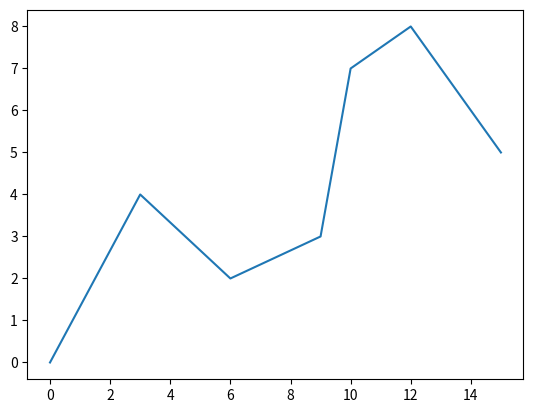

This figure's Python source:
import matplotlib.pyplot as plt
import numpy as np


def knot_values(n, k):
    t = np.zeros((1, n+k+1))
    for i in range(0, n+k+1):
        if i < k:
            t[0][i] = 0
        if i >= k and i <= n:
            t[0][i] = i-k+1
        if i > n:
            t[0][i] = n-k+2

    return t


def basis_spline(u, t, i, k):
    if k == 1:
        if t[0][i] <= u <= t[0][i + 1]:
            sol = 1
        else:
            sol = 0
    else:
        a = (u - t[0][i])*basis_spline(u, t, i, k-1)
        b = t[0][i+k-1] - t[0][i]
        c = (t[0][i+k] - u)*basis_spline(u, t, i+1, k-1)
        d = t[0][i+k] - t[0][i+1]
        if b == 0:
            temp1 = 0
        else:
            temp1 = a/b

        if d == 0:
            temp2 = 0
        else:
            temp2 = c/d

        sol = (temp1) + (temp2)

    return sol


def curve_generator(n, k, ctrl_x, ctrl_y):

    t = knot_values(n, k)
    print(t)
    u = np.arange(t[0][k-1], t[0][n+1], 0.001)
    length = u.shape

    x = np.zeros((1, length[0]))
    y = np.zeros((1, length[0]))

    for i in range(0, n+1):
        for j in range(0, length[0]):
            x[0][j] = x[0][j] + basis_spline(u[j], t, i, k)*ctrl_x[i]
            y[0][j] = y[0][j] + basis_spline(u[j], t, i, k)*ctrl_y[i]

    return x, y


n = 6
k = 3
ctrl_x = np.array([0, 3, 6, 9, 10, 12, 15])
ctrl_y = np.array([0, 4, 2, 3, 7, 8, 5])

[x, y] = curve_generator(n, k, ctrl_x, ctrl_y)

n = x.shape
a = [0]*n[1]
b = [0]*n[1]
for i in range(0, n[1]):
    a[i] = x[0][i]
    b[i] = y[0][i]

plt.plot(ctrl_x, ctrl_y)
plt.show()
